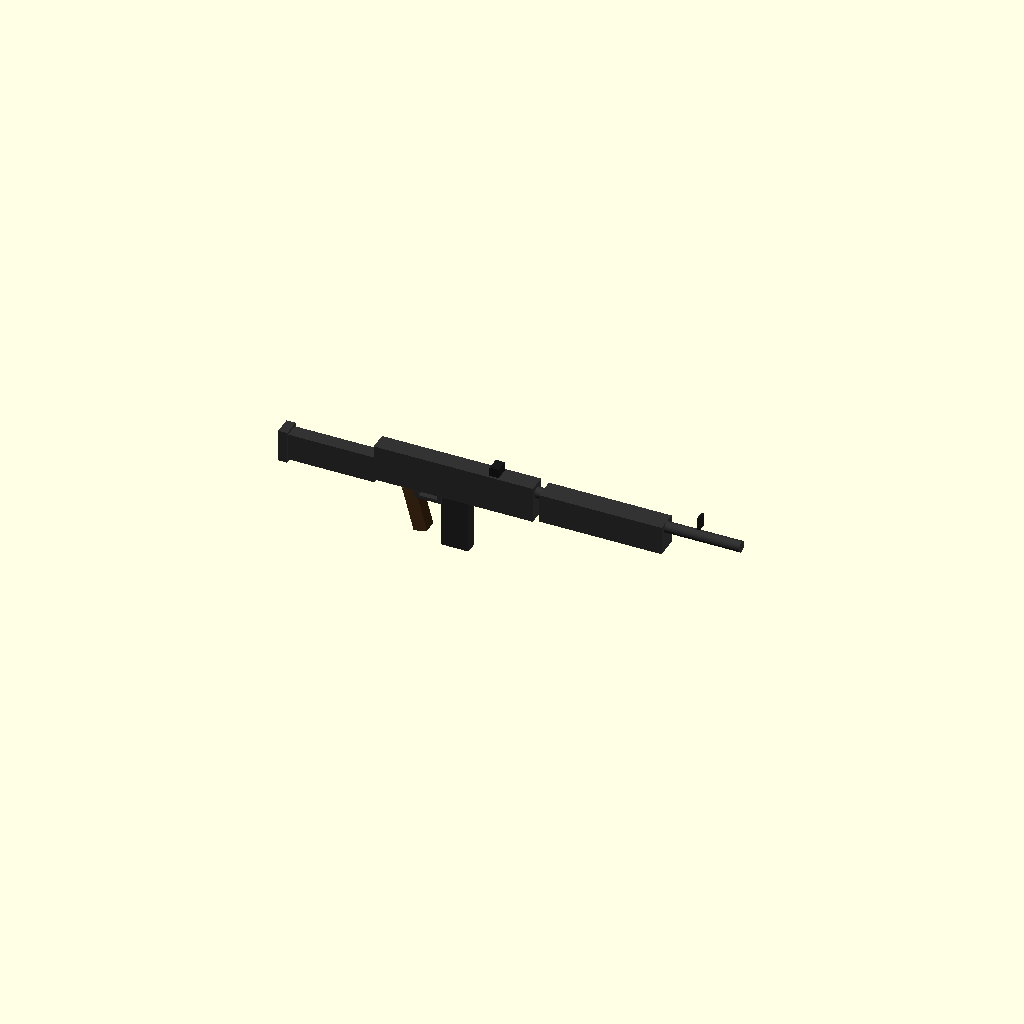
Cell 1: rendered with the file's own defaults.
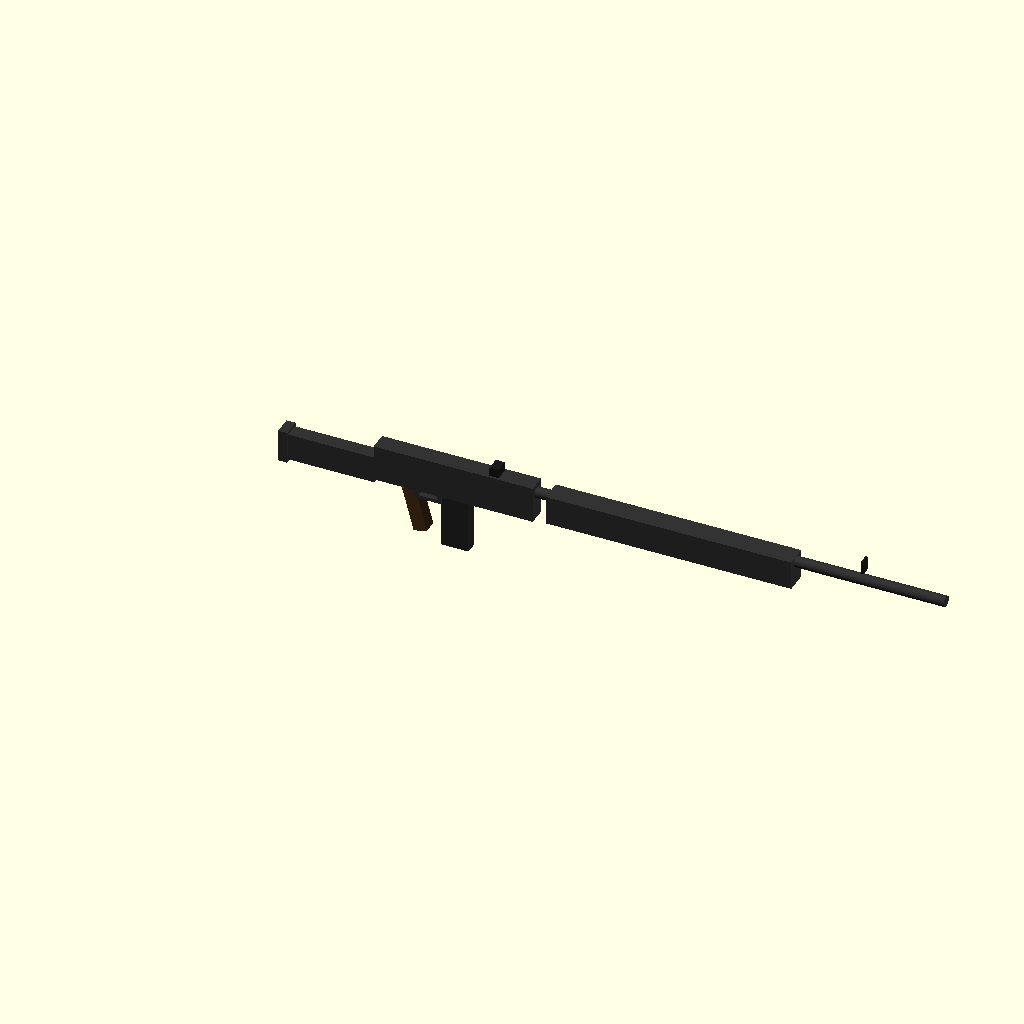
Cell 2: the same model with barrel_length = 0.9.
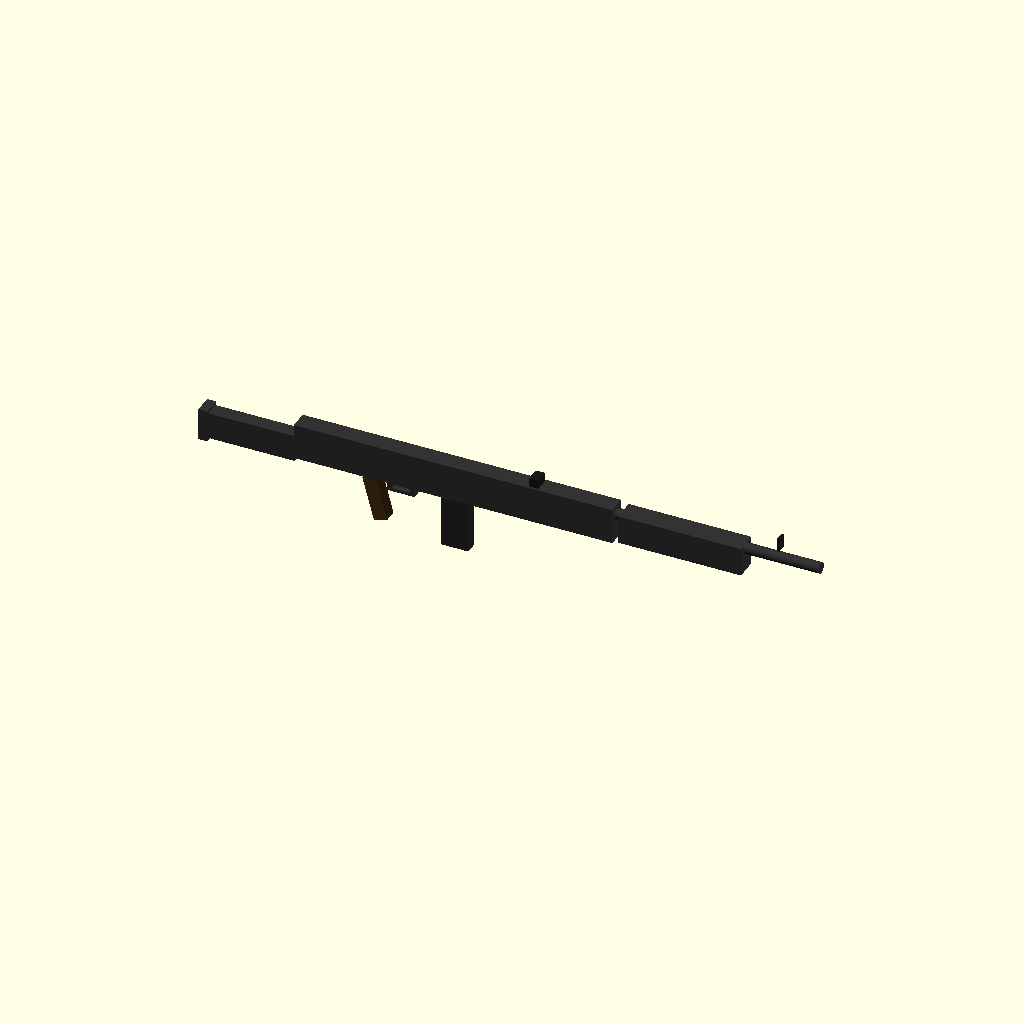
Cell 3: body_length = 0.7 (everything else at default).
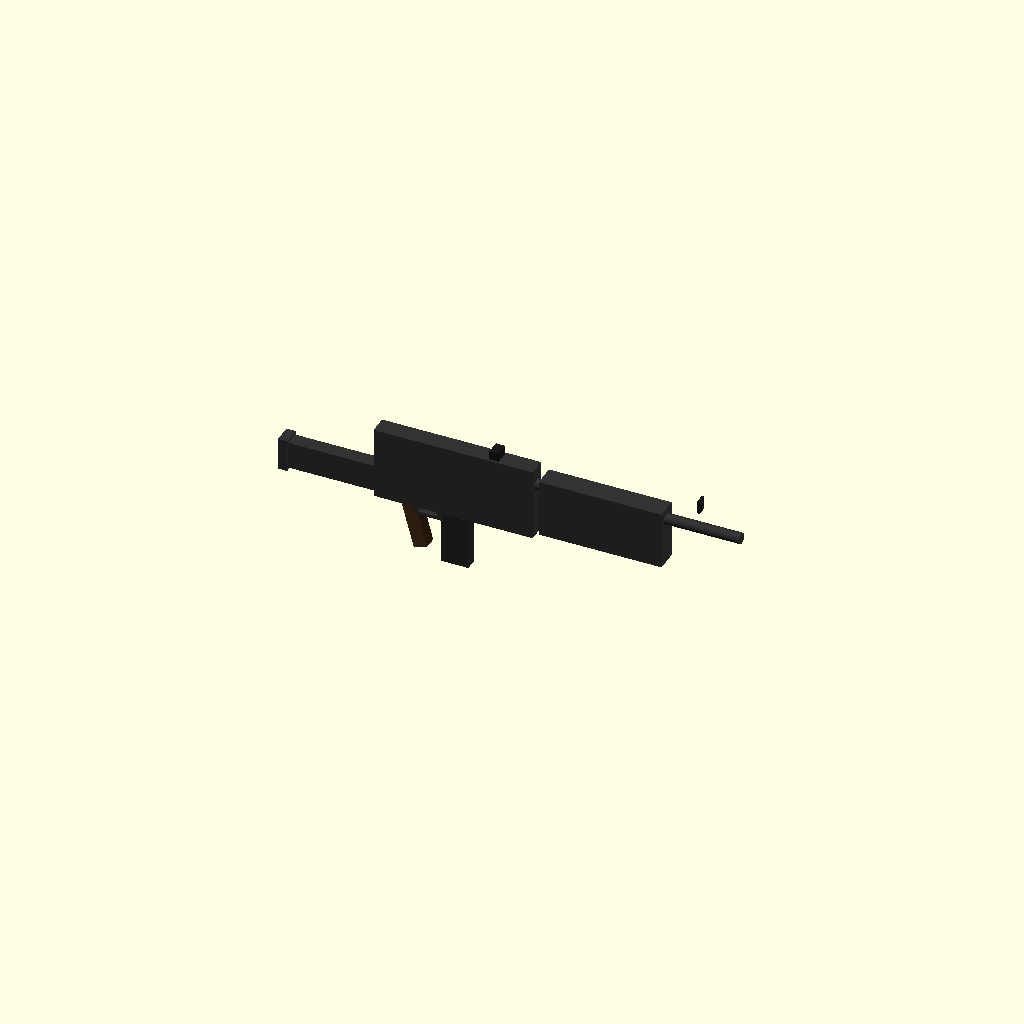
Cell 4: body_height = 0.16 (everything else at default).
One fixed orthographic camera (rotation 55°, 0°, 25°; colour scheme Cornfield) for every cell.
OpenSCAD source file arena-shooter/assets/models/rifle.scad:
// Arena Shooter - Rifle Model
// Assault rifle style weapon (~80cm long)
// Units in meters

$fn = 24;

// Rifle dimensions
total_length = 0.8;
barrel_length = 0.45;
barrel_radius = 0.012;
body_length = 0.35;
body_height = 0.08;
body_width = 0.04;
stock_length = 0.2;
stock_height = 0.06;
mag_height = 0.12;
mag_width = 0.025;
mag_depth = 0.06;
grip_height = 0.1;
grip_width = 0.03;

module rifle() {
    color([0.2, 0.2, 0.2]) {
        // Main body/receiver
        translate([0, 0, 0])
            cube([body_length, body_width, body_height], center=true);

        // Barrel
        translate([body_length/2 + barrel_length/2, 0, body_height/4])
            rotate([0, 90, 0])
            cylinder(h=barrel_length, r=barrel_radius, center=true);

        // Barrel shroud/handguard
        translate([body_length/2 + barrel_length/3, 0, 0])
            cube([barrel_length * 0.6, body_width * 1.2, body_height * 0.8], center=true);

        // Stock
        translate([-body_length/2 - stock_length/2, 0, -body_height/4])
            cube([stock_length, body_width * 0.8, stock_height], center=true);

        // Stock buttpad
        translate([-body_length/2 - stock_length, 0, -body_height/4])
            cube([0.02, body_width, stock_height * 1.2], center=true);
    }

    // Magazine
    color([0.15, 0.15, 0.15])
    translate([0, 0, -body_height/2 - mag_height/2])
        cube([mag_depth, mag_width, mag_height], center=true);

    // Grip
    color([0.3, 0.2, 0.1])
    translate([-body_length/4, 0, -body_height/2 - grip_height/2])
        rotate([0, -15, 0])
        cube([grip_width, grip_width, grip_height], center=true);

    // Front sight
    color([0.1, 0.1, 0.1])
    translate([body_length/2 + barrel_length * 0.8, 0, body_height/2 + 0.015])
        cube([0.005, 0.02, 0.03], center=true);

    // Rear sight
    color([0.1, 0.1, 0.1])
    translate([body_length/4, 0, body_height/2 + 0.01])
        cube([0.02, 0.03, 0.02], center=true);

    // Trigger guard
    color([0.2, 0.2, 0.2])
    translate([-body_length/6, 0, -body_height/2])
        difference() {
            cube([0.06, body_width * 0.8, 0.04], center=true);
            cube([0.04, body_width, 0.025], center=true);
        }
}

// Generate the model (centered at origin, pointing in +X direction)
rifle();
Parameter table extracted from the source (name, type, default, range or options):
total_length: number, default 0.8
barrel_length: number, default 0.45
barrel_radius: number, default 0.012
body_length: number, default 0.35
body_height: number, default 0.08
body_width: number, default 0.04
stock_length: number, default 0.2
stock_height: number, default 0.06
mag_height: number, default 0.12
mag_width: number, default 0.025
mag_depth: number, default 0.06
grip_height: number, default 0.1
grip_width: number, default 0.03
